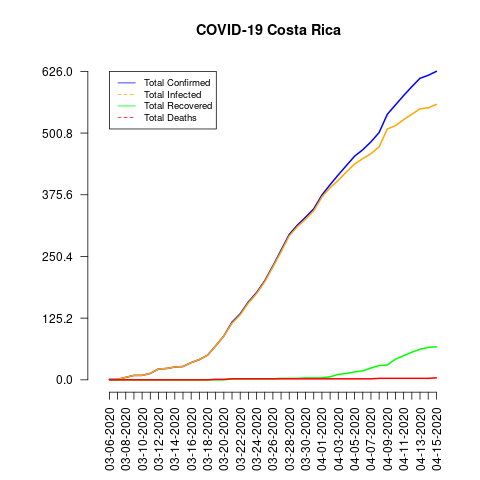

Source data for this figure (header and first rows):
date, total_confirmed, total_deaths, total_recovered, total_infected, mortality_rate, recovery_rate, daily_growth_rate
03-06-2020, 1, 0, 0, 1, 0.0, 0.0, 0
03-07-2020, 1, 0, 0, 1, 0.0, 0.0, 0.0
03-08-2020, 5, 0, 0, 5, 0.0, 0.0, 4.0
03-09-2020, 9, 0, 0, 9, 0.0, 0.0, 0.8
03-10-2020, 9, 0, 0, 9, 0.0, 0.0, 0.0
03-11-2020, 13, 0, 0, 13, 0.0, 0.0, 0.4444
03-12-2020, 22, 0, 0, 22, 0.0, 0.0, 0.6923
03-13-2020, 23, 0, 0, 23, 0.0, 0.0, 0.04545
03-14-2020, 26, 0, 0, 26, 0.0, 0.0, 0.1304
03-15-2020, 27, 0, 0, 27, 0.0, 0.0, 0.03846
03-16-2020, 35, 0, 0, 35, 0.0, 0.0, 0.2963
03-17-2020, 41, 0, 0, 41, 0.0, 0.0, 0.1714
03-18-2020, 50, 0, 0, 50, 0.0, 0.0, 0.2195
03-19-2020, 69, 1, 0, 69, 1.45, 0.0, 0.38
03-20-2020, 89, 1, 0, 89, 1.12, 0.0, 0.2899
03-21-2020, 117, 2, 2, 115, 1.71, 1.71, 0.3146
03-22-2020, 134, 2, 2, 132, 1.49, 1.49, 0.1453
03-23-2020, 158, 2, 2, 156, 1.27, 1.27, 0.1791
03-24-2020, 177, 2, 2, 175, 1.13, 1.13, 0.1203
03-25-2020, 201, 2, 2, 199, 1.0, 1.0, 0.1356
03-26-2020, 231, 2, 2, 229, 0.87, 0.87, 0.1493
03-27-2020, 263, 2, 3, 260, 0.76, 1.14, 0.1385
03-28-2020, 295, 2, 3, 292, 0.68, 1.02, 0.1217
03-29-2020, 314, 2, 3, 311, 0.64, 0.96, 0.06441
03-30-2020, 330, 2, 4, 326, 0.61, 1.21, 0.05096
03-31-2020, 347, 2, 4, 343, 0.58, 1.15, 0.05152
04-01-2020, 375, 2, 4, 371, 0.53, 1.07, 0.08069
04-02-2020, 396, 2, 6, 390, 0.51, 1.52, 0.056
04-03-2020, 416, 2, 11, 405, 0.48, 2.64, 0.05051
04-04-2020, 435, 2, 13, 422, 0.46, 2.99, 0.04567
04-05-2020, 454, 2, 16, 438, 0.44, 3.52, 0.04368
04-06-2020, 467, 2, 18, 449, 0.43, 3.85, 0.02863
04-07-2020, 483, 2, 24, 459, 0.41, 4.97, 0.03426
04-08-2020, 502, 3, 29, 473, 0.6, 5.78, 0.03934
04-09-2020, 539, 3, 30, 509, 0.56, 5.57, 0.07371
04-10-2020, 558, 3, 42, 516, 0.54, 7.53, 0.03525
04-11-2020, 577, 3, 49, 528, 0.52, 8.49, 0.03405
04-12-2020, 595, 3, 56, 539, 0.5, 9.41, 0.0312
04-13-2020, 612, 3, 62, 550, 0.49, 10.13, 0.02857
04-14-2020, 618, 3, 66, 552, 0.49, 10.68, 0.009804
04-15-2020, 626, 4, 67, 559, 0.64, 10.7, 0.01294
